Run: headless pygame with SDL's dummy video driver; simulated clock (each Clock.tick advances the game by its frame time, no real sleeping); random seed 0; keys injected as events and as key.get_pressed() state; no mouse input.
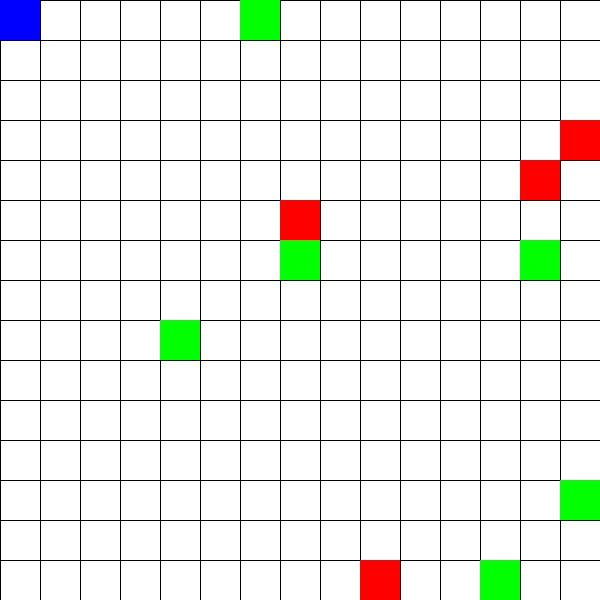
Frame 1 of 4 · flips 1–60 · no input
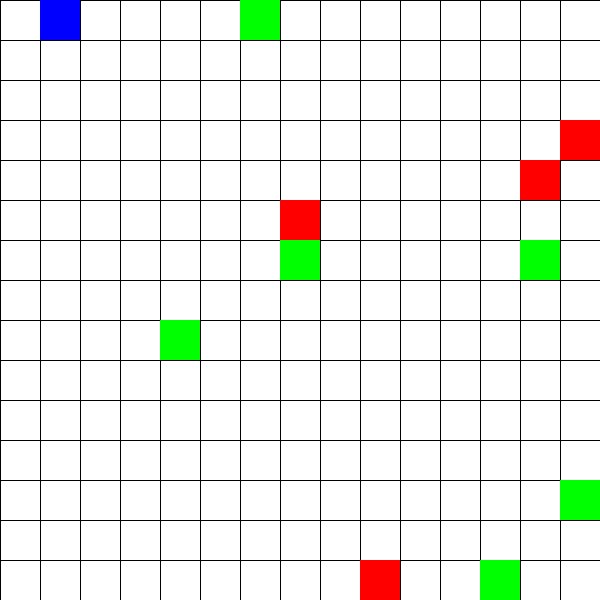
Frame 2 of 4 · flips 61–180 · tapped SPACE, RETURN · held RIGHT (→), D
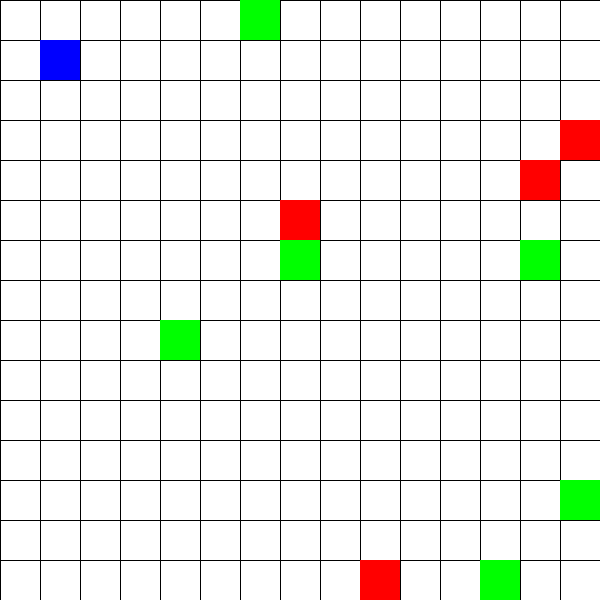
Frame 3 of 4 · flips 181–300 · held DOWN (↓), S
Frame 4 of 4 · flips 301–420 · held LEFT (←), A, UP (↑), W · screen same as frame 1, image omitted

The pygame program that drew these frames:

import random
import pygame
import sys

size = width, height = 600, 600
cell_size = 40

def generate_level(level):
    flowers = []
    obstacles = []
    num_flowers = 5 + level
    num_obstacles = 3 + level

    for _ in range(num_flowers):
        flowers.append((random.randint(0, 14), random.randint(0, 14)))  # Assuming a 15x15 grid

    for _ in range(num_obstacles):
        obstacles.append((random.randint(0, 14), random.randint(0, 14)))

    return flowers, obstacles

# Draw grid and elements
def draw_level(screen, player_pos, flowers, obstacles, level):
    screen.fill((255, 255, 255))
    for x in range(0, width, cell_size):
        pygame.draw.line(screen, (0, 0, 0), (x, 0), (x, height))
    for y in range(0, height, cell_size):
        pygame.draw.line(screen, (0, 0, 0), (0, y), (width, y))

    for flower in flowers:
        pygame.draw.rect(screen, (0, 255, 0), (flower[0] * cell_size, flower[1] * cell_size, cell_size, cell_size))
    for obstacle in obstacles:
        pygame.draw.rect(screen, (255, 0, 0), (obstacle[0] * cell_size, obstacle[1] * cell_size, cell_size, cell_size))

    pygame.draw.rect(screen, (0, 0, 255), (player_pos[0] * cell_size, player_pos[1] * cell_size, cell_size, cell_size))

    pygame.display.flip()

# Main function
def main():
    pygame.init()
    screen = pygame.display.set_mode((width, height))
    pygame.display.set_caption("Цветы")

    level = 1
    flowers, obstacles = generate_level(level)
    player_pos = [0, 0]

    running = True
    while running:
        for event in pygame.event.get():
            if event.type == pygame.QUIT:
                running = False
            elif event.type == pygame.KEYDOWN:
                if event.key == pygame.K_UP and player_pos[1] > 0:
                    player_pos[1] -= 1
                if event.key == pygame.K_DOWN and player_pos[1] < (height // cell_size) - 1:
                    player_pos[1] += 1
                if event.key == pygame.K_LEFT and player_pos[0] > 0:
                    player_pos[0] -= 1
                if event.key == pygame.K_RIGHT and player_pos[0] < (width // cell_size) - 1:
                    player_pos[0] += 1

        if tuple(player_pos) in flowers:
            flowers.remove(tuple(player_pos))

        if tuple(player_pos) in obstacles:
            running = False

        if not flowers:
            level += 1
            flowers, obstacles = generate_level(level)
            player_pos = [0, 0]

        draw_level(screen, player_pos, flowers, obstacles, level)

    pygame.quit()

if __name__ == "__main__":
    sys.exit(main())
